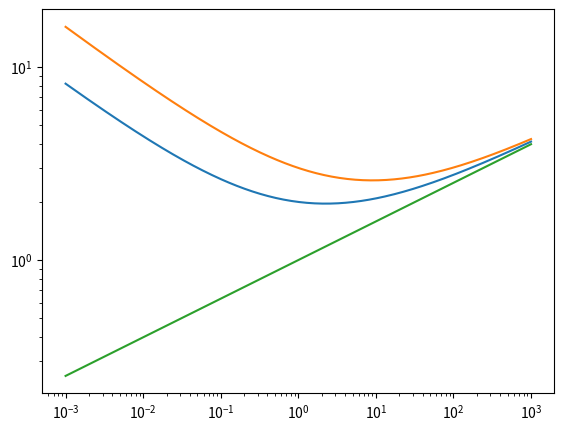

Reproduce this figure in Python. (Note: this script raises an exception after producing the figure.)
#!/usr/bin/python
#import glob
#import re
import itertools
import numpy as np
#import scipy as sp
#from scipy.optimize import curve_fit
import matplotlib.cm as cm
import matplotlib.pyplot as plt
#from matplotlib.widgets import Slider, Button, CheckButtons
c=[]
for i in np.arange(10):c.append(cm.jet(1-i/10.))
colors =itertools.cycle(c)
def Lorentz(x,f0,fwhm,a0):
	return (a0 * (0.5 * fwhm)/((x * f0)**2.0 + 0.25 * fwhm**2))

def J_debye(omega,tau):
	return (tau/(1+(omega*tau)))
def J_cd(omega,tau_cd,beta=1):
	a=omega*tau_cd
	return (np.sin(beta*np.arctan(a))/(omega*(1+a**2)**(beta/2.)))
def R1_CSA(omega,tau,delta_sigma,beta=1):
	return 0.3*omega**2*delta_sigma**2*J_cd(omega,beta)
def R1_DD(omega,tau,K_dd,beta=1):
	return K_dd*(J_cd(omega,tau,beta)+4*J_cd(2*omega,tau,beta))
def R1_ges(omega,tau,K_dd,delta_sigma,beta=1):
	return R1_DD(omega,tau,K_dd,beta)+R1_CSA(omega,tau,delta_sigma,beta)
def Susz(omega):
	return (omega*J_cd(omega,1,0.5)*(omega+40)**0.28\
		+4.e+4*(omega)*J_cd(omega+3e5,1.,0.8))\
		+1.e+9*omega*J_cd(omega+1e9,2.,1.)
plt.ion()
plt.figure(1)
ax=plt.axes([0.1,0.1,0.8,0.8])
plt.xscale('log')
plt.yscale('log')
omega=np.logspace(-3,11,400)
omega=np.logspace(-3,3,300)
ax.plot(omega,omega**0.2+omega**-0.3)
ax.plot(omega,omega**0.2+2*omega**-0.3)
ax.plot(omega,omega**0.2)
#ax.plot(omega,1e4*omega**-1.2)

plt.draw()
i=raw_input('ente')
